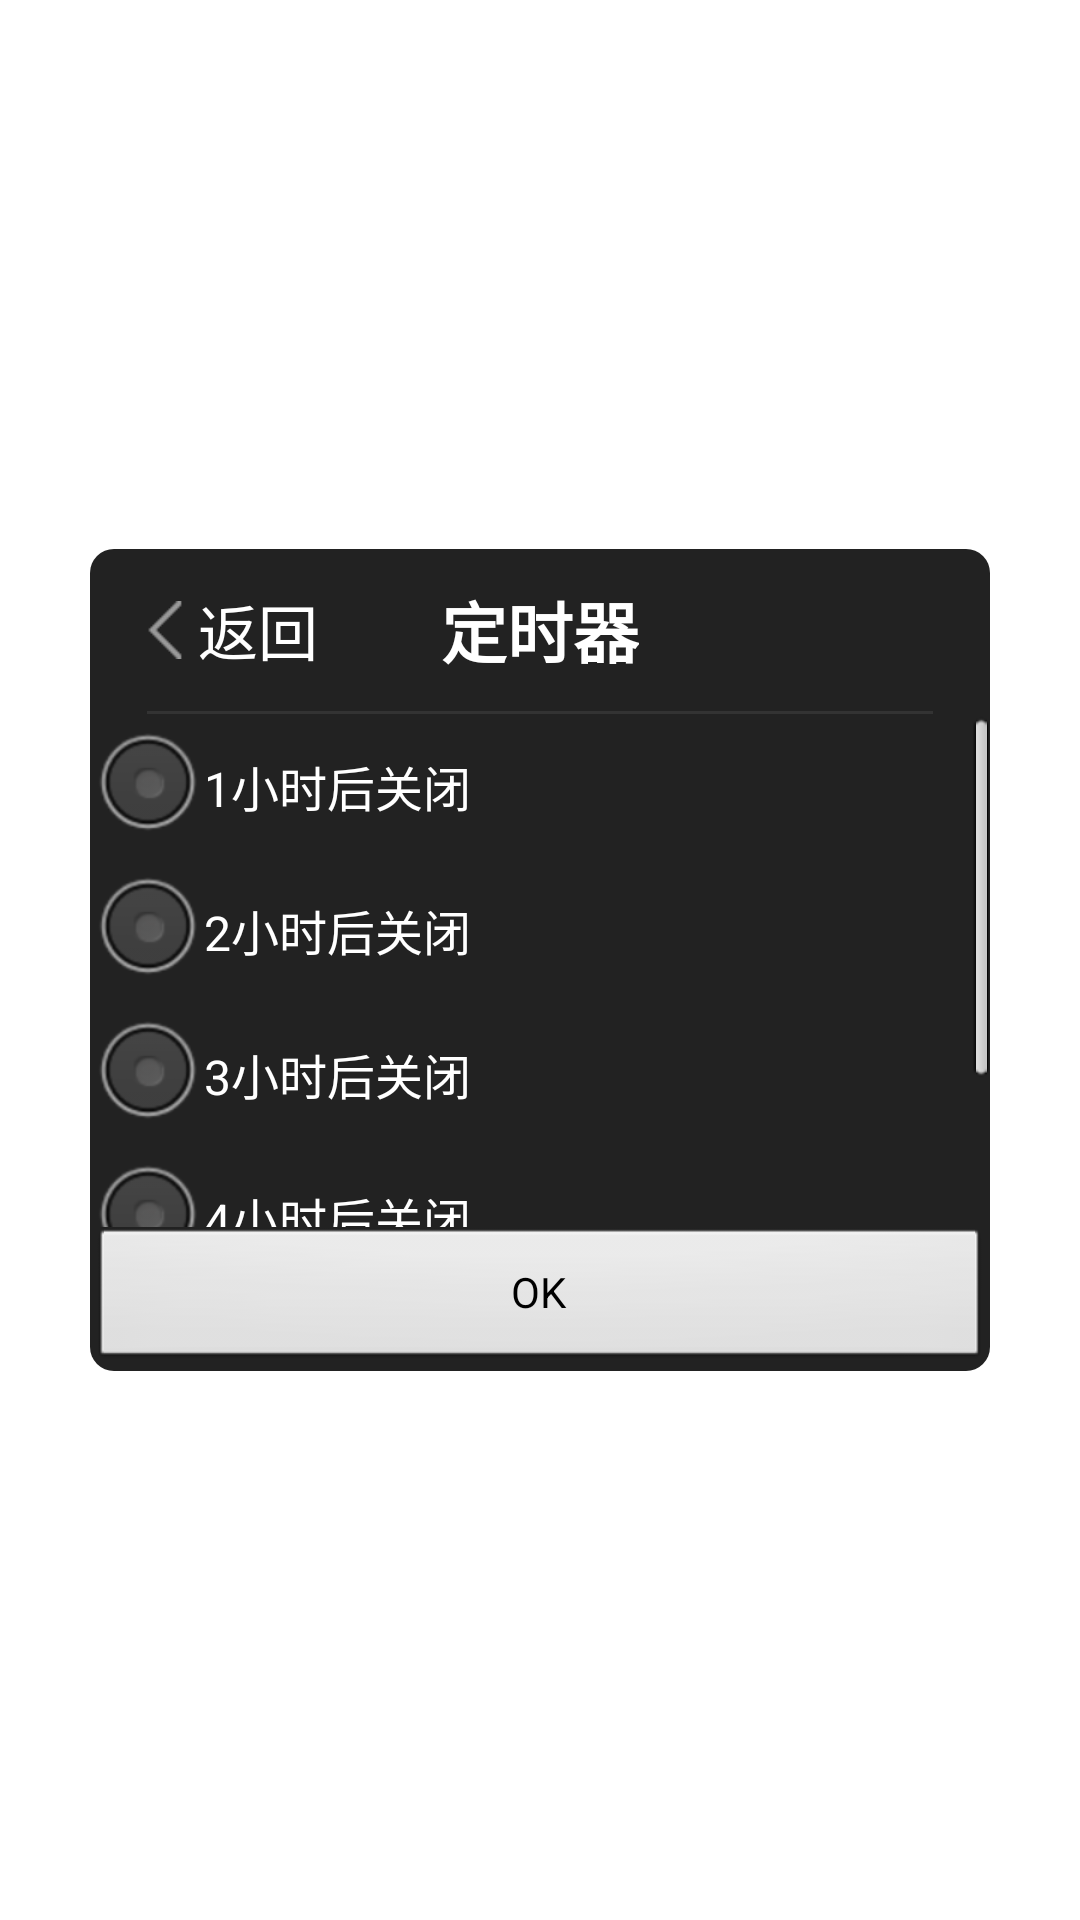

Reconstruct the res/layout file that produces this screen, plus the resources it refers to.
<!-- AndroidManifest.xml: application theme AppTheme -->
<!-- res/layout/timer.xml -->
<?xml version="1.0" encoding="utf-8"?>
<RelativeLayout xmlns:android="http://schemas.android.com/apk/res/android"
    xmlns:tools="http://schemas.android.com/tools"
    android:layout_width="match_parent"
    android:layout_height="match_parent"
    tools:context=".TimerActivity" >

    <LinearLayout
        android:layout_width="300dp"
        android:layout_height="274dp"
        android:layout_centerHorizontal="true"
        android:layout_centerVertical="true"
        android:background="@drawable/setting_background"
        android:orientation="vertical" >

        <RelativeLayout
            android:id="@+id/linearLayout_boot_completed_start"
            android:layout_width="fill_parent"
            android:layout_height="@dimen/setting_item_height"
            android:background="@drawable/setting_item_bg_selector"
            android:paddingLeft="@dimen/setting_left_and_right_padding"
            android:paddingRight="@dimen/setting_left_and_right_padding" >

            <LinearLayout
                android:id="@+id/back"
                android:layout_width="wrap_content"
                android:layout_height="wrap_content"
                android:layout_alignParentLeft="true"
                android:layout_centerVertical="true"
                android:orientation="horizontal" >

                <ImageView
                    android:layout_width="12dp"
                    android:layout_height="match_parent"
                    android:scaleType="fitCenter"
                    android:src="@drawable/eyes_popupview_icon_back" />

                <TextView
                    android:layout_width="wrap_content"
                    android:layout_height="wrap_content"
                    android:paddingLeft="5dp"
                    android:text="返回"
                    android:textColor="@color/setting_item_word_color"
                    android:textSize="20sp" />
            </LinearLayout>

            <TextView
                android:layout_width="wrap_content"
                android:layout_height="wrap_content"
                android:layout_centerHorizontal="true"
                android:layout_centerVertical="true"
                android:text="定时器"
                android:textColor="@color/setting_item_word_color"
                android:textSize="22sp"
                android:textStyle="bold" />
        </RelativeLayout>

        <View
            android:layout_width="fill_parent"
            android:layout_height="1dp"
            android:layout_marginLeft="@dimen/setting_left_and_right_padding"
            android:layout_marginRight="@dimen/setting_left_and_right_padding"
            android:background="@color/setting_item_line_color" />

        <ScrollView
            android:layout_width="match_parent"
            android:layout_height="0dp"
            android:layout_weight="1" >

            <RadioGroup
                android:layout_width="match_parent"
                android:layout_height="match_parent" >

                <RadioButton
                    android:id="@+id/rb1"
                    android:layout_width="match_parent"
                    android:layout_height="wrap_content"
                    android:text="1小时后关闭"
                    android:textColor="#FFF" />

                <RadioButton
                    android:id="@+id/rb2"
                    android:layout_width="match_parent"
                    android:layout_height="wrap_content"
                    android:text="2小时后关闭"
                    android:textColor="#FFF" />

                <RadioButton
                    android:id="@+id/rb3"
                    android:layout_width="match_parent"
                    android:layout_height="wrap_content"
                    android:text="3小时后关闭"
                    android:textColor="#FFF" />

                <RadioButton
                    android:id="@+id/rb4"
                    android:layout_width="match_parent"
                    android:layout_height="wrap_content"
                    android:text="4小时后关闭"
                    android:textColor="#FFF" />

                <RadioButton
                    android:id="@+id/rb5"
                    android:layout_width="match_parent"
                    android:layout_height="wrap_content"
                    android:text="5小时后关闭"
                    android:textColor="#FFF" />
            </RadioGroup>
        </ScrollView>

        <Button
            android:id="@+id/btn_ok"
            android:layout_width="match_parent"
            android:layout_height="wrap_content"
            android:text="OK" />
    </LinearLayout>

</RelativeLayout>
<!-- resources referenced by this layout -->
<resources>
  <color name="setting_item_line_color">#ff333333</color>
  <color name="setting_item_word_color">#ffffffff</color>
  <dimen name="setting_item_height">54.0dip</dimen>
  <dimen name="setting_left_and_right_padding">19.0dip</dimen>
  <!-- drawable eyes_popupview_icon_back: png bitmap (drawable-xhdpi, 191 bytes) -->
  <!-- drawable setting_background (drawable) -->
  <?xml version="1.0" encoding="utf-8"?>
  <selector xmlns:android="http://schemas.android.com/apk/res/android">
  
      <item android:drawable="@drawable/setting_background_status"></item>
  
  </selector>
  <!-- drawable setting_item_bg_selector (drawable) -->
  <?xml version="1.0" encoding="utf-8"?>
  <selector
    xmlns:android="http://schemas.android.com/apk/res/android">
      <item android:state_pressed="true">
          <shape android:shape="rectangle">
              <solid android:color="@color/setting_item_line_press_background_color" />
          </shape>
      </item>
      <item>
          <shape android:shape="rectangle">
              <solid android:color="@color/transparent" />
          </shape>
      </item>
  </selector>
  <style name="AppTheme" parent="@style/AppBaseTheme" />
  <!-- drawable setting_background_status (drawable) -->
  <?xml version="1.0" encoding="utf-8"?>
  <shape xmlns:android="http://schemas.android.com/apk/res/android" >
  
      <solid android:color="@color/setting_background_color" />
  
      <corners android:radius="8dp" />
  
  </shape>
  <color name="setting_item_line_press_background_color">#66000000</color>
  <color name="transparent">#00000000</color>
  <style name="AppBaseTheme" parent="@android:style/Theme.Light" />
  <color name="setting_background_color">#ff222222</color>
</resources>
